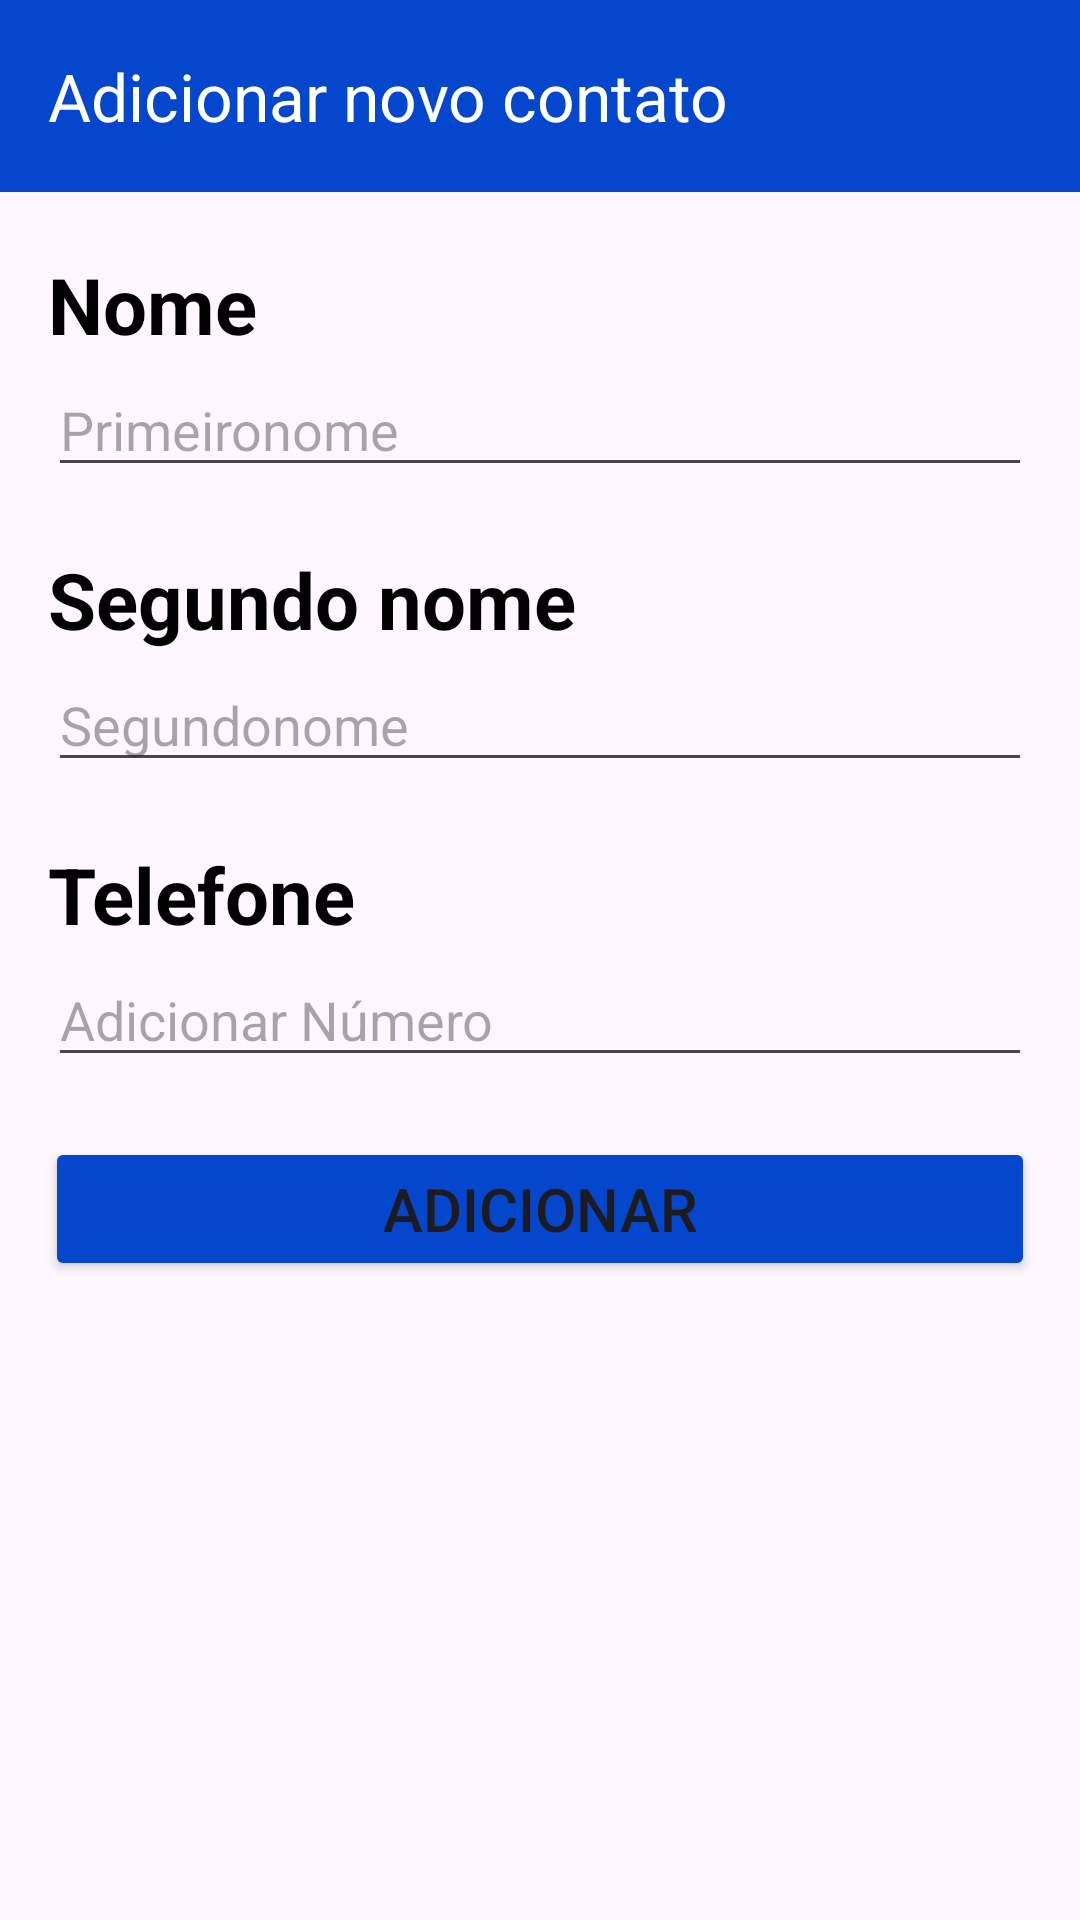

Android layout source for this screen:
<!-- AndroidManifest.xml: application theme Theme.AgendaApp -->
<!-- res/layout/activity_adicionar_contato.xml -->
<?xml version="1.0" encoding="utf-8"?>
<androidx.constraintlayout.widget.ConstraintLayout xmlns:android="http://schemas.android.com/apk/res/android"
    xmlns:app="http://schemas.android.com/apk/res-auto"
    xmlns:tools="http://schemas.android.com/tools"
    android:id="@+id/main"
    android:layout_width="match_parent"
    android:layout_height="match_parent"
    tools:context=".AdicionarContatoActivity">

    <androidx.appcompat.widget.Toolbar
        app:title="@string/add_novo_contato"
        android:id="@+id/toolbar"
        android:layout_width="match_parent"
        android:layout_height="wrap_content"
        app:titleTextColor="@color/white"
        app:layout_constraintTop_toTopOf="parent"
        android:background="@color/cor_toolbar"
        app:navigationIcon="@drawable/ic_back" />

    <TextView
        android:id="@+id/nome"
        android:layout_width="wrap_content"
        android:layout_height="wrap_content"
        android:layout_marginTop="20dp"
        android:text="@string/add_nome"
        android:textColor="@color/black"
        android:textSize="26sp"
        android:textStyle="bold"
        app:layout_constraintStart_toStartOf="parent"
        app:layout_constraintTop_toBottomOf="@+id/toolbar"
        tools:ignore="MissingConstraints"
        android:layout_marginStart="16dp"/>

    <EditText
        android:id="@+id/campoNome"
        android:layout_width="match_parent"
        android:layout_height="wrap_content"
        android:hint="@string/add_primeiro_nome"
        app:layout_constraintTop_toBottomOf="@+id/nome"
        android:layout_marginTop="2dp"
        android:layout_marginStart="16dp"
        android:layout_marginEnd="16dp"/>

    <TextView
        android:id="@+id/sobrenome"
        android:layout_width="wrap_content"
        android:layout_height="wrap_content"
        android:layout_marginTop="20dp"
        android:text="@string/add_sobre_nome"
        android:textColor="@color/black"
        android:textSize="26sp"
        android:textStyle="bold"
        app:layout_constraintStart_toStartOf="parent"
        app:layout_constraintTop_toBottomOf="@+id/campoNome"
        tools:ignore="MissingConstraints"
        android:layout_marginStart="16dp"/>

    <EditText
        android:id="@+id/campoSobrenome"
        android:layout_width="match_parent"
        android:layout_height="wrap_content"
        android:hint="@string/add_segundo_nome"
        app:layout_constraintTop_toBottomOf="@+id/sobrenome"
        android:layout_marginTop="2dp"
        android:layout_marginStart="16dp"
        android:layout_marginEnd="16dp"/>

    <TextView
        android:id="@+id/cell"
        android:layout_width="wrap_content"
        android:layout_height="wrap_content"
        android:layout_marginTop="20dp"
        android:text="@string/add_cell"
        android:textColor="@color/black"
        android:textSize="26sp"
        android:textStyle="bold"
        app:layout_constraintStart_toStartOf="parent"
        app:layout_constraintTop_toBottomOf="@+id/campoSobrenome"
        tools:ignore="MissingConstraints"
        android:layout_marginStart="16dp"/>

    <EditText
        android:id="@+id/campoCell"
        android:layout_width="match_parent"
        android:layout_height="wrap_content"
        android:hint="@string/add_telefone"
        android:inputType="number"
        app:layout_constraintTop_toBottomOf="@+id/cell"
        android:layout_marginTop="2dp"
        android:layout_marginStart="16dp"
        android:layout_marginEnd="16dp"/>

    <Button
        android:id="@+id/btnAdicionar"
        android:layout_width="match_parent"
        android:layout_height="wrap_content"
        app:layout_constraintTop_toBottomOf="@id/campoCell"
        android:layout_marginStart="15dp"
        android:layout_marginTop="20dp"
        android:layout_marginEnd="15dp"
        android:text="@string/add_Numero"
        android:textSize="20sp"
        android:backgroundTint="@color/cor_toolbar"/>


</androidx.constraintlayout.widget.ConstraintLayout>
<!-- resources referenced by this layout -->
<resources>
  <color name="black">#FF000000</color>
  <color name="cor_toolbar">#0547CC</color>
  <color name="white">#FFFFFFFF</color>
  <string name="add_Numero">Adicionar</string>
  <string name="add_cell">Telefone</string>
  <string name="add_nome">Nome</string>
  <string name="add_novo_contato">Adicionar novo contato</string>
  <string name="add_primeiro_nome">Primeironome</string>
  <string name="add_segundo_nome">Segundonome</string>
  <string name="add_sobre_nome">Segundo nome</string>
  <string name="add_telefone">Adicionar Número</string>
  <style name="Theme.AgendaApp" parent="Base.Theme.AgendaApp" />
  <style name="Base.Theme.AgendaApp" parent="Theme.Material3.Light.NoActionBar">
          
          <item name="colorPrimary">@color/cor_status_bar</item>
      </style>
  <color name="cor_status_bar">#002F8F</color>
</resources>
